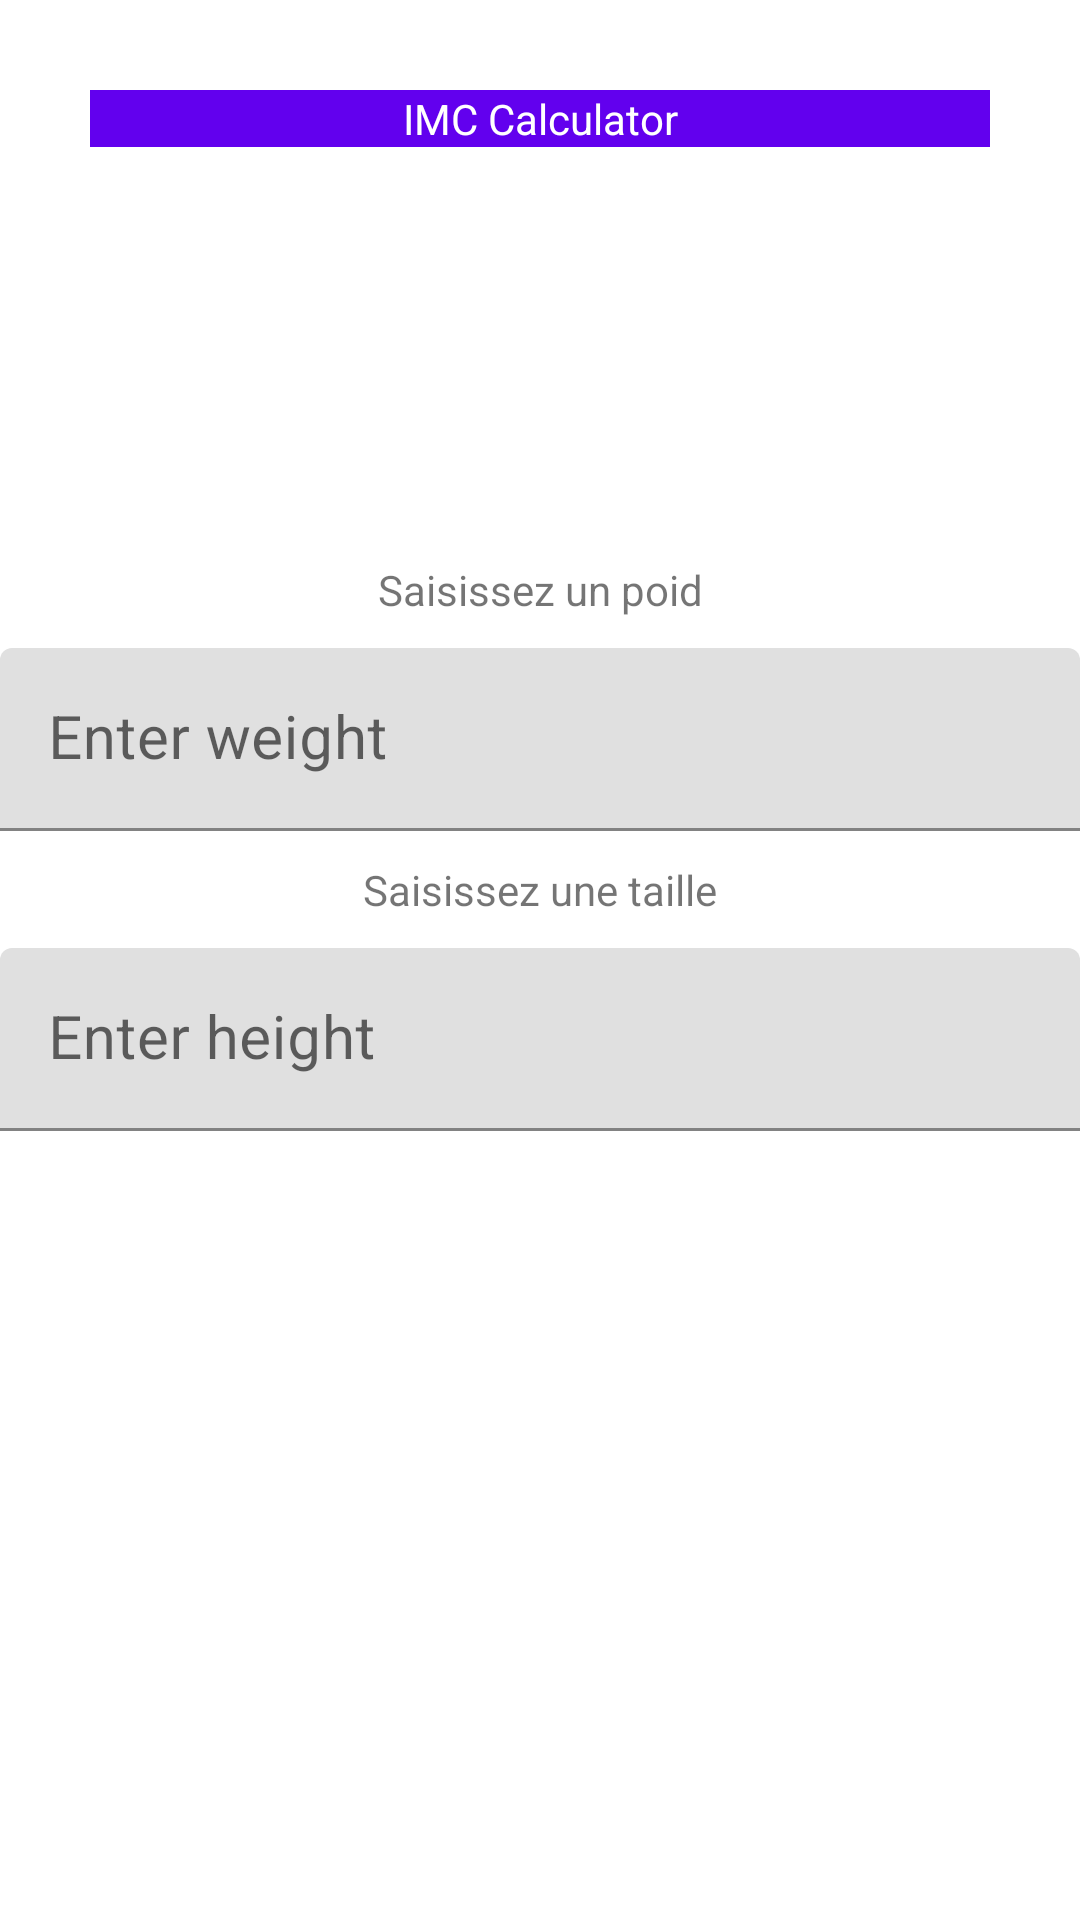

Here is an Android app screen rendered from its layout file. Give the layout XML and the strings, colors and styles it references.
<!-- AndroidManifest.xml: application theme Theme.MasseCorporelle2b -->
<!-- res/layout/activity_main.xml -->
<?xml version="1.0" encoding="utf-8"?>
<LinearLayout
    xmlns:android="http://schemas.android.com/apk/res/android"
    xmlns:app="http://schemas.android.com/apk/res-auto"
    xmlns:tools="http://schemas.android.com/tools"
    android:layout_width="match_parent"
    android:layout_height="match_parent"
    android:orientation="vertical"
    tools:context=".MainActivity">

    <LinearLayout
        android:layout_width="match_parent"
        android:layout_height="wrap_content"
        android:orientation="vertical">

        <TextView
            android:layout_width="match_parent"
            android:layout_height="wrap_content"
            android:layout_margin="@dimen/main_margin"
            android:gravity="center"
            android:background="@color/purple_500"
            android:textColor="@color/white"
            android:text="@string/main_title" />

        <ImageView
            android:layout_width="@dimen/main_img_size"
            android:layout_height="@dimen/main_img_size"
            android:layout_gravity="center"
            android:layout_marginTop="18dp"
            android:layout_marginBottom="16dp"
            app:srcCompat="@drawable/weightlogo" />

    </LinearLayout>

    <LinearLayout
        android:layout_width="match_parent"
        android:layout_height="wrap_content"
        android:orientation="vertical">

        <TextView
            android:layout_width="match_parent"
            android:layout_height="wrap_content"
            android:layout_margin="@dimen/main_textview_size"
            android:gravity="center"
            android:text="@string/main_margin_textview_poid" />

        <com.google.android.material.textfield.TextInputLayout
            android:id="@+id/main_poid_layout"
            android:layout_width="match_parent"
            android:layout_height="wrap_content"
            android:hint="@string/main_poid_label">

            <com.google.android.material.textfield.TextInputEditText
                android:id="@+id/main_poid_edittext"
                android:layout_width="match_parent"
                android:layout_height="wrap_content"
                android:textAlignment="center"
                android:textSize="20sp"
                android:inputType="number"
                android:maxLines="1" />

        </com.google.android.material.textfield.TextInputLayout>

        <TextView
            android:layout_width="match_parent"
            android:layout_height="wrap_content"
            android:layout_margin="@dimen/main_textview_size"
            android:gravity="center"
            android:text="@string/main_margin_textview_taille" />

        <com.google.android.material.textfield.TextInputLayout
            android:id="@+id/main_taille_layout"
            android:layout_width="match_parent"
            android:layout_height="wrap_content"
            android:hint="@string/main_taille_label">

            <com.google.android.material.textfield.TextInputEditText
                android:id="@+id/main_talle_edittext"
                android:layout_width="match_parent"
                android:layout_height="wrap_content"
                android:textAlignment="center"
                android:textSize="20sp"
                android:inputType="number"
                android:maxLines="1" />

        </com.google.android.material.textfield.TextInputLayout>

    </LinearLayout>

    <RelativeLayout
        android:layout_width="match_parent"
        android:layout_height="wrap_content"
        android:layout_marginTop="@dimen/main_margintop_relativelayout">

        <Button
            android:id="@+id/main_calculer_filledButton"
            android:layout_width="wrap_content"
            android:layout_height="wrap_content"
            android:text="@string/main_boutton_calculer"
            android:layout_alignParentRight="true"
            android:layout_marginRight="@dimen/main_marginright_button_calculer"
            />

        <Button
            android:id="@+id/main_effacer_outlinedButton"
            style="?attr/materialButtonOutlinedStyle"
            android:layout_width="wrap_content"
            android:layout_height="wrap_content"
            android:layout_alignParentRight="true"
            android:layout_marginEnd="10dp"
            android:layout_marginRight="135dp"
            android:text="@string/main_boutton_effacer" />

    </RelativeLayout>

</LinearLayout>
<!-- resources referenced by this layout -->
<resources>
  <dimen name="main_img_size">64dp</dimen>
  <dimen name="main_margin">30dp</dimen>
  <dimen name="main_marginright_button_calculer">10dp</dimen>
  <dimen name="main_margintop_relativelayout">275dp</dimen>
  <dimen name="main_textview_size">10dp</dimen>
  <string name="main_boutton_calculer">Calculer</string>
  <string name="main_boutton_effacer">Effacer</string>
  <string name="main_margin_textview_poid">Saisissez un poid</string>
  <string name="main_margin_textview_taille">Saisissez une taille</string>
  <string name="main_poid_label">Enter weight</string>
  <string name="main_taille_label">Enter height</string>
  <string name="main_title">IMC Calculator</string>
  <style name="Theme.MasseCorporelle2b" parent="Theme.MaterialComponents.DayNight.DarkActionBar">
          
          <item name="colorPrimary">@color/purple_500</item>
          <item name="colorPrimaryVariant">@color/purple_700</item>
          <item name="colorOnPrimary">@color/white</item>
          
          <item name="colorSecondary">@color/teal_200</item>
          <item name="colorSecondaryVariant">@color/teal_700</item>
          <item name="colorOnSecondary">@color/black</item>
          
          <item name="android:statusBarColor">?attr/colorPrimaryVariant</item>
          
      </style>
  <!-- not gathered from this repository: default colours our renderer supplied (Android Studio template values) -->
  <color name="purple_500">#FF6200EE</color>
  <color name="purple_700">#FF3700B3</color>
  <color name="teal_200">#FF03DAC5</color>
  <color name="teal_700">#FF018786</color>
  <color name="black">#FF000000</color>
  <color name="white">#FFFFFFFF</color>
</resources>
